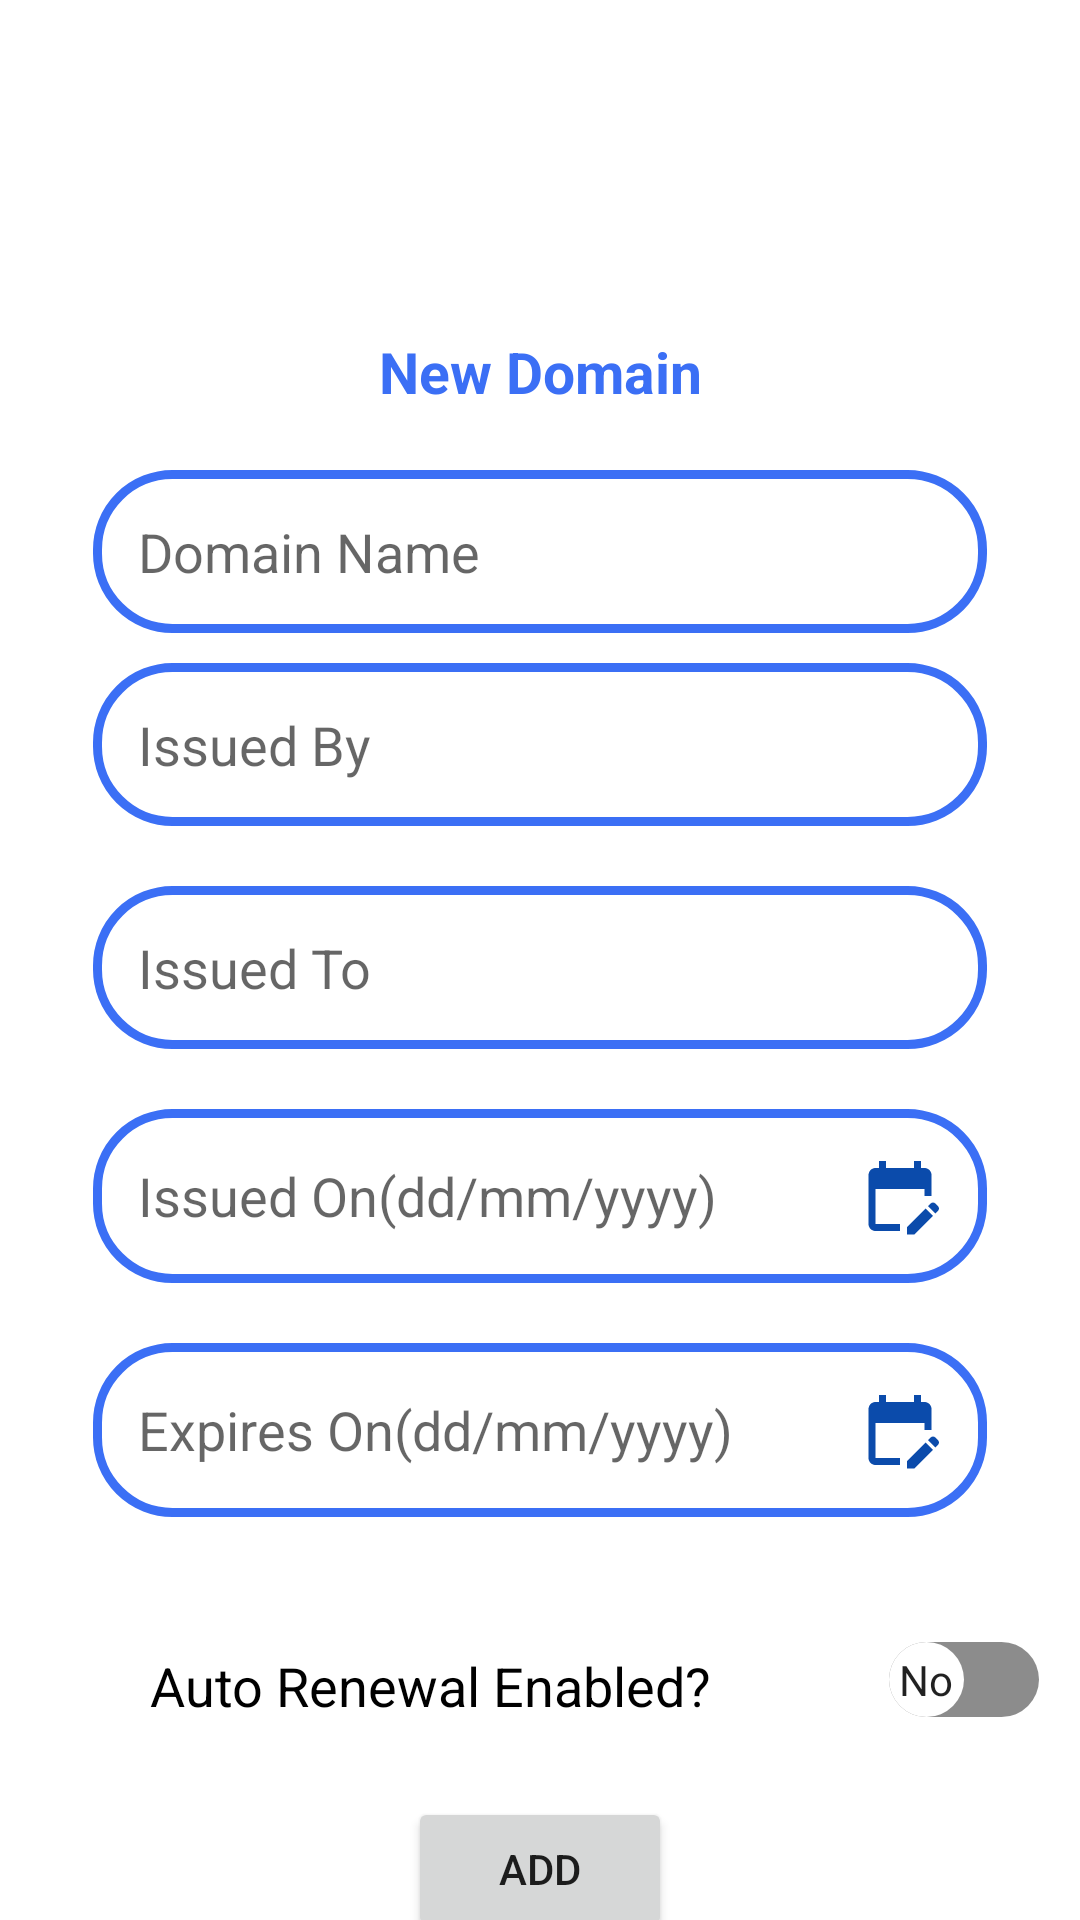

The Android layout XML behind this screen, and the referenced resources:
<!-- AndroidManifest.xml: application theme Theme.SSlDomainMaintenance -->
<!-- res/layout/activity_add_new_domain.xml -->
<?xml version="1.0" encoding="utf-8"?>
<androidx.constraintlayout.widget.ConstraintLayout xmlns:android="http://schemas.android.com/apk/res/android"
    xmlns:app="http://schemas.android.com/apk/res-auto"
    xmlns:tools="http://schemas.android.com/tools"
    android:layout_width="match_parent"
    android:layout_height="match_parent"
    android:gravity="center"
    tools:context=".activity.MainActivity7">

    <LinearLayout
        android:id="@+id/linearLayout"
        android:layout_width="match_parent"
        android:layout_height="wrap_content"
        android:layout_margin="16dp"
        android:orientation="vertical"
        app:layout_constraintEnd_toEndOf="parent"
        app:layout_constraintStart_toStartOf="parent"
        app:layout_constraintTop_toTopOf="parent">

        <TextView
            android:layout_width="match_parent"
            android:layout_height="wrap_content"
            android:layout_gravity="center"
            android:layout_marginTop="85dp"
            android:elevation="15dp"
            android:gravity="center"
            android:padding="10dp"
            android:text="New Domain"
            android:textColor="@color/ah"
            android:textSize="19sp"
            android:textStyle="bold" />

        <EditText
            android:id="@+id/userName1"
            android:layout_width="match_parent"
            android:layout_height="wrap_content"
            android:layout_marginLeft="15dp"
            android:layout_marginTop="10dp"
            android:layout_marginRight="15dp"
            android:layout_marginBottom="5dp"
            android:background="@drawable/shape_background"
            android:hint="Domain Name"
            android:inputType="text"
            android:padding="15dp"
            android:textColor="@color/black"
            android:textSize="18sp" />

        <EditText
            android:id="@+id/issuedBy1"
            android:layout_width="match_parent"
            android:layout_height="wrap_content"
            android:layout_marginLeft="15dp"
            android:layout_marginTop="5dp"
            android:layout_marginRight="15dp"
            android:layout_marginBottom="15dp"
            android:background="@drawable/shape_background"
            android:hint="Issued By"
            android:inputType="text"
            android:padding="15dp"
            android:textColor="@color/black"
            android:textSize="18sp" />

        <EditText
            android:id="@+id/issuedTo2"
            android:layout_width="match_parent"
            android:layout_height="wrap_content"
            android:layout_marginLeft="15dp"
            android:layout_marginTop="5dp"
            android:layout_marginRight="15dp"
            android:layout_marginBottom="15dp"
            android:background="@drawable/shape_background"
            android:hint="Issued To"
            android:inputType="text"
            android:padding="15dp"
            android:textColor="@color/black"
            android:textSize="18sp" />

        <EditText
            android:id="@+id/issuedOn1"
            android:layout_width="match_parent"
            android:layout_height="wrap_content"
            android:layout_marginLeft="15dp"
            android:layout_marginTop="5dp"
            android:layout_marginRight="15dp"
            android:layout_marginBottom="15dp"
            android:background="@drawable/shape_background"
            android:drawableEnd="@drawable/calendar"
            android:hint="Issued On(dd/mm/yyyy)"
            android:inputType="date"
            android:padding="15dp"
            android:textColor="@color/black"
            android:textSize="18sp" />

        <EditText
            android:id="@+id/expires1"
            android:layout_width="match_parent"
            android:layout_height="wrap_content"
            android:layout_marginLeft="15dp"
            android:layout_marginTop="5dp"
            android:layout_marginRight="15dp"
            android:layout_marginBottom="15dp"
            android:background="@drawable/shape_background"
            android:drawableEnd="@drawable/calendar"
            android:hint="Expires On(dd/mm/yyyy)"
            android:inputType="date"
            android:padding="15dp"
            android:textColor="@color/black"
            android:textSize="18sp" />

    </LinearLayout>

    <TextView
        android:id="@+id/textView"
        android:layout_width="wrap_content"
        android:layout_height="wrap_content"
        android:layout_marginTop="29dp"
        android:layout_marginLeft="50dp"
        android:text="Auto Renewal Enabled?"
        android:textSize="18sp"
        android:textColor="@color/black"
        app:layout_constraintStart_toStartOf="parent"
        app:layout_constraintTop_toBottomOf="@+id/linearLayout" />

    <androidx.appcompat.widget.SwitchCompat
        android:id="@+id/autoRenew1"
        android:layout_width="wrap_content"
        android:layout_marginLeft="45dp"
        android:layout_height="wrap_content"
        android:layout_marginTop="15dp"
        app:showText="true"
        android:textOn="Yes"
        android:textOff="No"
        android:thumb="@drawable/thumb"
        app:track="@drawable/track"
        app:layout_constraintEnd_toEndOf="parent"
        app:layout_constraintStart_toEndOf="@+id/textView"
        app:layout_constraintTop_toBottomOf="@+id/linearLayout" />

    <Button
        android:id="@+id/postBtn2"
        android:layout_width="wrap_content"
        android:layout_height="wrap_content"
        android:text="Add"
        android:layout_marginTop="25dp"
        app:layout_constraintEnd_toEndOf="parent"
        app:layout_constraintStart_toStartOf="parent"
        app:layout_constraintTop_toBottomOf="@+id/textView" />
</androidx.constraintlayout.widget.ConstraintLayout>
<!-- resources referenced by this layout -->
<resources>
  <color name="ah">#3b6ff5</color>
  <color name="black">#FF000000</color>
  <!-- drawable calendar (drawable) -->
  <vector android:height="28dp" android:tint="#0B4BAB"
      android:viewportHeight="24" android:viewportWidth="24"
      android:width="28dp" xmlns:android="http://schemas.android.com/apk/res/android">
      <path android:fillColor="@android:color/white" android:pathData="M12,22H5c-1.11,0 -2,-0.9 -2,-2L3.01,6c0,-1.1 0.88,-2 1.99,-2h1V2h2v2h8V2h2v2h1c1.1,0 2,0.9 2,2v6h-2v-2H5v10h7V22zM22.13,16.99l0.71,-0.71c0.39,-0.39 0.39,-1.02 0,-1.41l-0.71,-0.71c-0.39,-0.39 -1.02,-0.39 -1.41,0l-0.71,0.71L22.13,16.99zM21.42,17.7l-5.3,5.3H14v-2.12l5.3,-5.3L21.42,17.7z"/>
  </vector>
  <!-- drawable shape_background (drawable) -->
  <?xml version="1.0" encoding="utf-8"?>
  <shape
      android:shape="rectangle"
      xmlns:android="http://schemas.android.com/apk/res/android">
      <solid android:color="@color/white"/>
      <stroke android:color="@color/ah" android:width="3dp"/>
      <corners android:radius="25dp"/>
  
  </shape>
  <!-- drawable thumb (drawable) -->
  <?xml version="1.0" encoding="utf-8"?>
  <selector xmlns:android="http://schemas.android.com/apk/res/android">
  
      <item android:state_checked="true">
          <shape android:shape="oval">
              <solid android:color="@color/white"/>
              <size android:height="25dp" android:width="25dp"/>
          </shape>
      </item>
      <item android:state_checked="false">
          <shape android:shape="oval">
              <solid android:color="@color/white"/>
              <size android:height="25dp" android:width="25dp"/>
          </shape>
      </item>
  </selector>
  <!-- drawable track (drawable) -->
  <?xml version="1.0" encoding="utf-8"?>
  <selector xmlns:android="http://schemas.android.com/apk/res/android">
      <item android:state_checked="true">
          <shape android:shape="rectangle">
              <solid android:color="@color/ah"/>
              <size android:height="10dp"/>
              <corners android:radius="100dp"/>
          </shape>
      </item>
  
      <item android:state_checked="false">
          <shape android:shape="rectangle">
              <solid android:color="#8C8C8C"/>
              <size android:height="10dp"/>
              <corners android:radius="100dp"/>
          </shape>
      </item>
  
  </selector>
  <style name="Theme.SSlDomainMaintenance" parent="Theme.MaterialComponents.DayNight.DarkActionBar">
  
          
          <item name="colorPrimary">@color/ah</item>
          <item name="colorPrimaryVariant">@color/ah</item>
          <item name="colorOnPrimary">@color/white</item>
          
          <item name="colorSecondary">@color/ah</item>
          <item name="colorSecondaryVariant">@color/black</item>
          <item name="colorOnSecondary">@color/ic_launcher_background</item>
          
          <item name="android:statusBarColor" tools:targetApi="l">?attr/colorPrimaryVariant</item>
          
      </style>
  <color name="white">#FFFFFFFF</color>
</resources>
